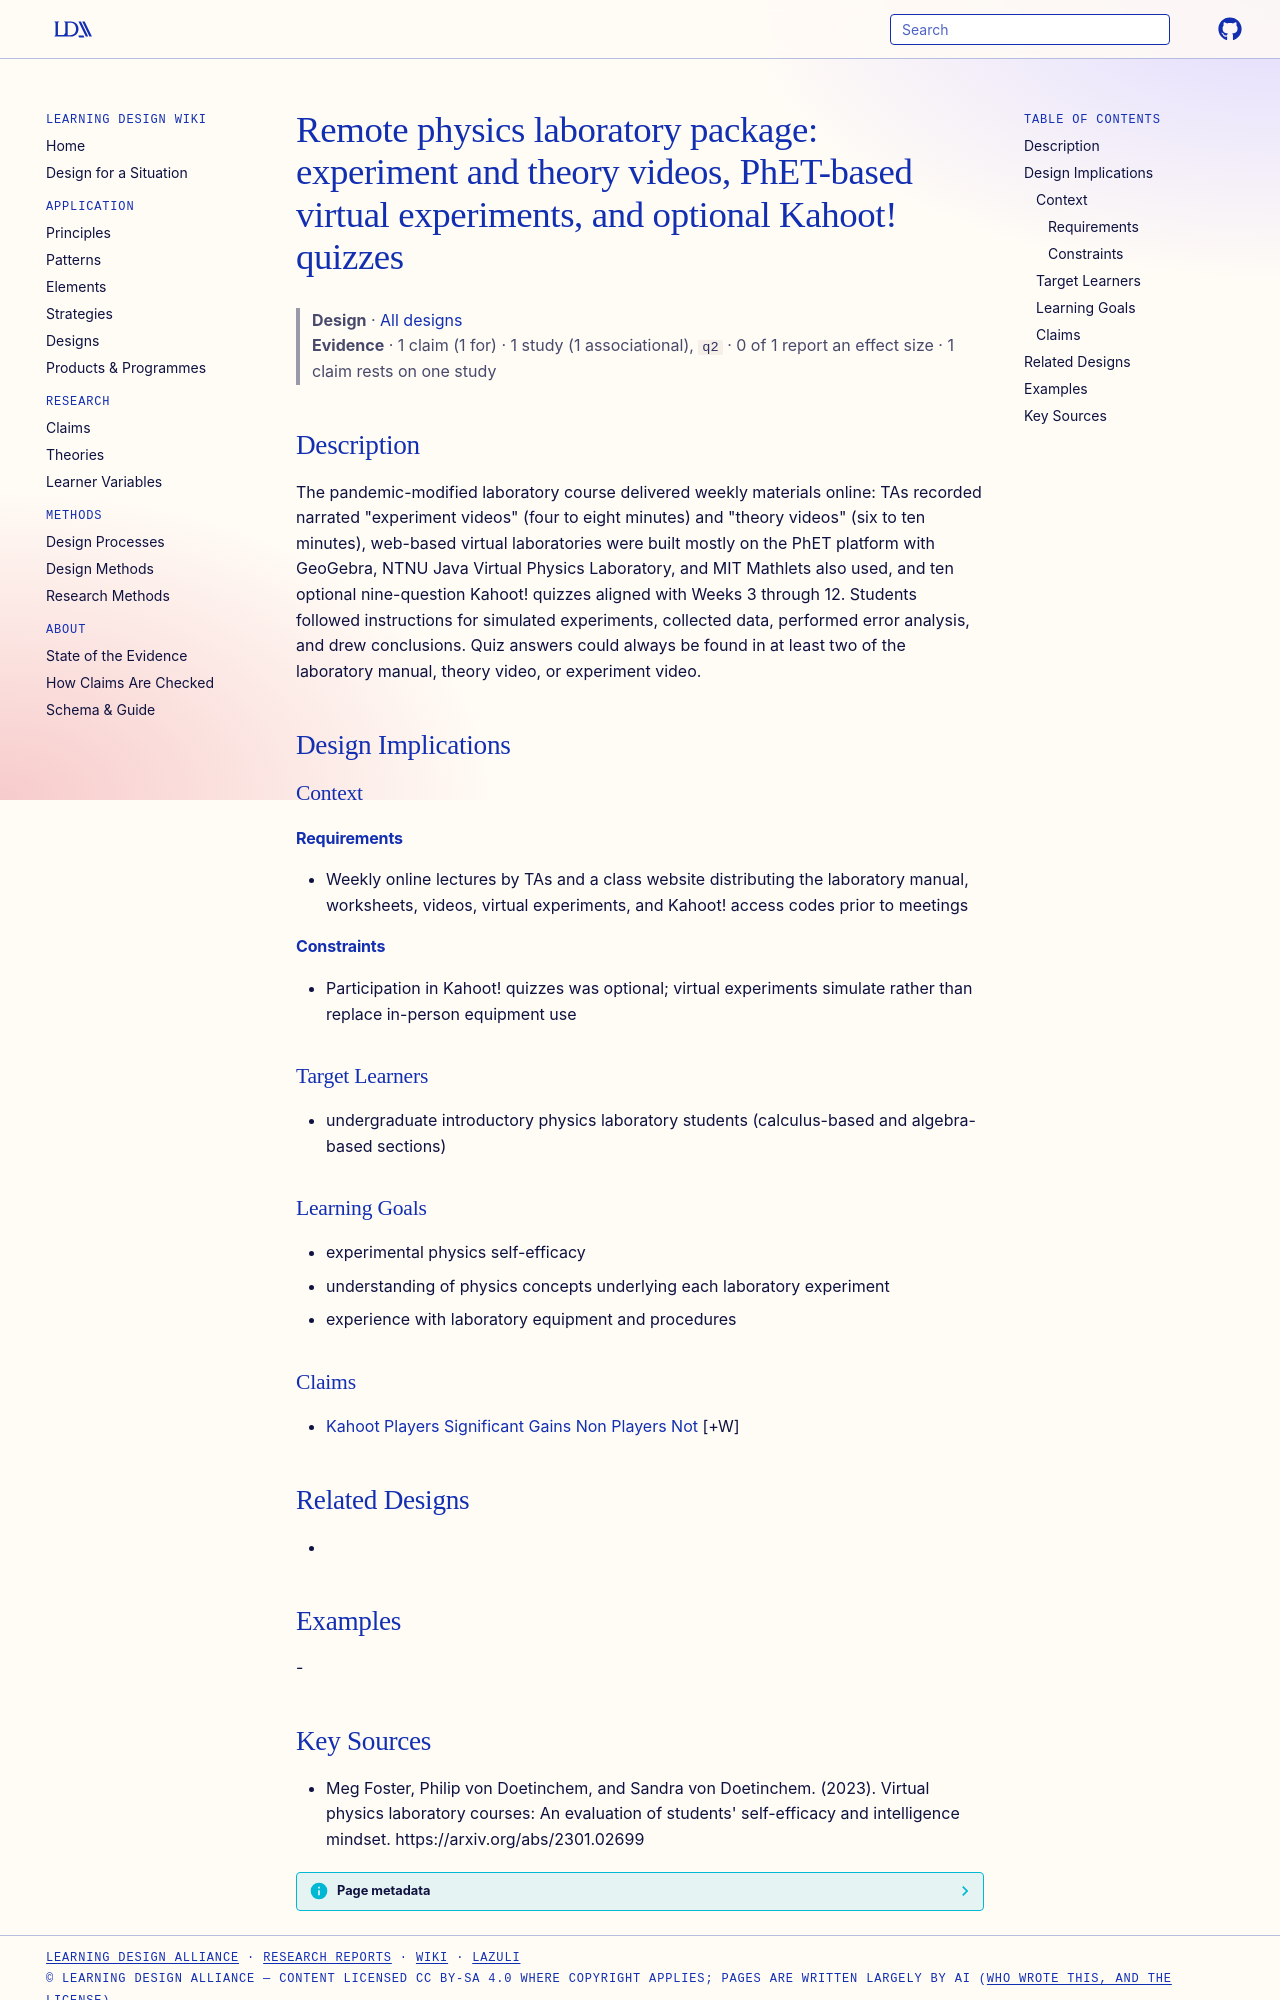

repository: Learning-Design-Alliance/learning-wiki · page: designs/remote-lab-videos-virtual-experiments-kahoot-package/index.html · generator: mkdocs

---
type: design
id: remote-lab-videos-virtual-experiments-kahoot-package
title: "Remote physics laboratory package: experiment and theory videos, PhET-based virtual experiments, and optional Kahoot! quizzes"
description: "The pandemic-modified laboratory course delivered weekly materials online: TAs recorded narrated \"experiment videos\" (four to eight minutes) and \"theory videos\" (six to ten minutes), web-based virtual laboratories wer..."
status: review
generated:
  by: "process:settle-candidates"
  at: 2026-11-19
sources:
  - id: meg-foster-2023
    resource: "https://arxiv.org/abs/2301.02699"
    title: "Meg Foster, Philip von Doetinchem, and Sandra von Doetinchem. (2023). Virtual physics laboratory courses: An evaluation of students' self-efficacy and intelligence mindset. https://arxiv.org/abs/2301.02699"
    author: Meg Foster, Philip von Doetinchem, and Sandra von Doetinchem
---

# Remote physics laboratory package: experiment and theory videos, PhET-based virtual experiments, and optional Kahoot! quizzes

> **Design** · [All designs](index.md)
> **Evidence** · 1 claim (1 for) · 1 study (1 associational), `q2` · 0 of 1 report an effect size · 1 claim rests on one study

## Description
The pandemic-modified laboratory course delivered weekly materials online: TAs recorded narrated "experiment videos" (four to eight minutes) and "theory videos" (six to ten minutes), web-based virtual laboratories were built mostly on the PhET platform with GeoGebra, NTNU Java Virtual Physics Laboratory, and MIT Mathlets also used, and ten optional nine-question Kahoot! quizzes aligned with Weeks 3 through 12. Students followed instructions for simulated experiments, collected data, performed error analysis, and drew conclusions. Quiz answers could always be found in at least two of the laboratory manual, theory video, or experiment video.

## Design Implications

### Context
#### Requirements
- Weekly online lectures by TAs and a class website distributing the laboratory manual, worksheets, videos, virtual experiments, and Kahoot! access codes prior to meetings
#### Constraints
- Participation in Kahoot! quizzes was optional; virtual experiments simulate rather than replace in-person equipment use

### Target Learners
- undergraduate introductory physics laboratory students (calculus-based and algebra-based sections)

### Learning Goals
- experimental physics self-efficacy
- understanding of physics concepts underlying each laboratory experiment
- experience with laboratory equipment and procedures

### Claims
- [Kahoot Players Significant Gains Non Players Not](../claims/kahoot-players-significant-gains-non-players-not.md) [+W]

## Related Designs
- 

## Examples
-
